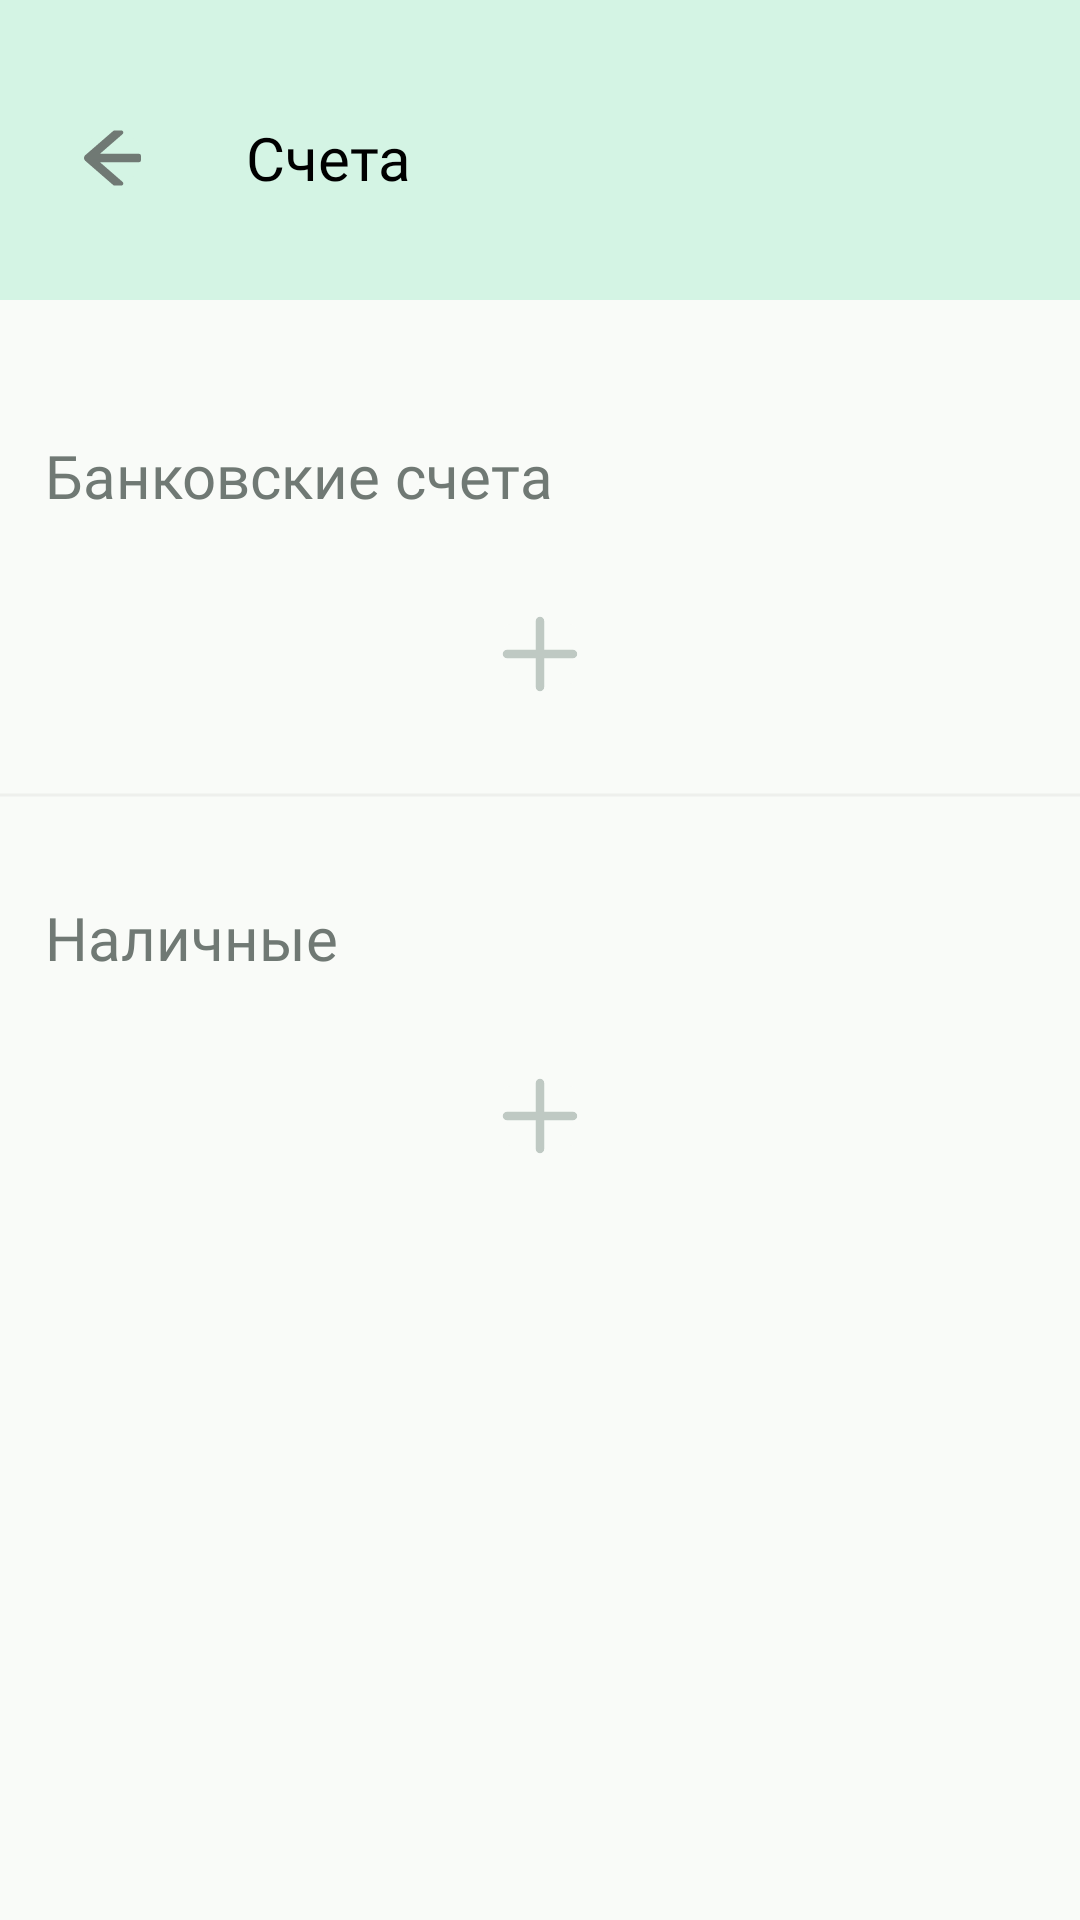

Here is an Android app screen rendered from its layout file. Give the layout XML and the strings, colors and styles it references.
<!-- AndroidManifest.xml: application theme Base.Theme.FinanceTracker -->
<!-- res/layout/fragment_bill.xml -->
<?xml version="1.0" encoding="utf-8"?>
<androidx.core.widget.NestedScrollView
    xmlns:android="http://schemas.android.com/apk/res/android"
    xmlns:app="http://schemas.android.com/apk/res-auto"
    xmlns:tools="http://schemas.android.com/tools"
    android:layout_width="match_parent"
    android:layout_height="wrap_content"
    style="@style/mainBackground"
    tools:context=".ui.fragments.BillFragment">
    <androidx.constraintlayout.widget.ConstraintLayout
        android:layout_width="match_parent"
        android:layout_height="match_parent">

        <Toolbar
            android:id="@+id/toolbar2"
            android:layout_width="match_parent"
            android:layout_height="100dp"
            android:background="@color/top"
            app:layout_constraintEnd_toEndOf="parent"
            app:layout_constraintStart_toStartOf="parent"
            app:layout_constraintTop_toTopOf="parent" />

        <ImageButton
            android:id="@+id/imageBack"
            android:layout_width="25dp"
            android:layout_height="25dp"
            android:src="@drawable/arrow_left"
            android:layout_marginTop="40dp"
            android:layout_marginLeft="25dp"
            android:backgroundTint="@color/top"
            app:layout_constraintStart_toStartOf="parent"
            app:layout_constraintTop_toTopOf="parent" />

        <TextView
            android:layout_width="wrap_content"
            android:layout_height="wrap_content"
            android:text="@string/bills"
            android:textSize="20sp"
            android:fontFamily="@font/roboto_medium"
            android:textColor="@color/black"
            android:layout_marginTop="39dp"
            android:layout_marginLeft="32dp"
            app:layout_constraintStart_toEndOf="@+id/imageBack"
            app:layout_constraintTop_toTopOf="parent" />

        <TextView
            android:id="@+id/textCards"
            android:layout_width="wrap_content"
            android:layout_height="wrap_content"
            android:layout_marginLeft="15dp"
            android:layout_marginTop="45dp"
            android:fontFamily="@font/roboto_medium"
            android:text="@string/bankBills"
            style="@style/hintColor"
            android:textSize="20sp"
            app:layout_constraintStart_toStartOf="parent"
            app:layout_constraintTop_toBottomOf="@+id/toolbar2" />

        <androidx.recyclerview.widget.RecyclerView
            android:id="@+id/cardList"
            android:layout_width="match_parent"
            android:layout_height="wrap_content"
            android:layout_marginTop="15dp"
            app:layout_constraintEnd_toEndOf="parent"
            app:layout_constraintStart_toStartOf="parent"
            app:layout_constraintTop_toBottomOf="@+id/textCards" />

        <ImageButton
            android:id="@+id/imageAddCard"
            android:layout_width="32dp"
            android:layout_height="32dp"
            style="@style/imageButton"
            android:src="@drawable/icon_add"
            android:layout_marginTop="15dp"
            app:layout_constraintEnd_toEndOf="parent"
            app:layout_constraintStart_toStartOf="parent"
            app:layout_constraintTop_toBottomOf="@+id/cardList" />

        <ImageView
            android:id="@+id/line"
            android:layout_width="match_parent"
            android:layout_height="wrap_content"
            android:layout_marginTop="30dp"
            android:src="@drawable/divider_line_gray"
            app:layout_constraintTop_toBottomOf="@+id/imageAddCard"
            tools:layout_editor_absoluteX="0dp" />

        <TextView
            android:id="@+id/textView4"
            android:layout_width="wrap_content"
            android:layout_height="wrap_content"
            android:layout_marginLeft="15dp"
            android:layout_marginTop="35dp"
            android:fontFamily="@font/roboto_medium"
            android:text="@string/cashWithoutDot"
            style="@style/hintColor"
            android:textSize="20sp"
            app:layout_constraintStart_toStartOf="parent"
            app:layout_constraintTop_toTopOf="@+id/line" />

        <androidx.recyclerview.widget.RecyclerView
            android:id="@+id/cashList"
            android:layout_width="match_parent"
            android:layout_height="wrap_content"
            android:layout_marginTop="15dp"
            app:layout_constraintEnd_toEndOf="parent"
            app:layout_constraintStart_toStartOf="parent"
            app:layout_constraintTop_toBottomOf="@+id/textView4" />
        <ImageButton
            android:id="@+id/imageAddCash"
            android:layout_width="32dp"
            android:layout_height="32dp"
            style="@style/imageButton"
            android:src="@drawable/icon_add"
            android:layout_marginTop="15dp"
            app:layout_constraintEnd_toEndOf="parent"
            app:layout_constraintStart_toStartOf="parent"
            app:layout_constraintTop_toBottomOf="@+id/cashList"
            app:layout_constraintBottom_toBottomOf="parent"
            android:layout_marginBottom="100dp"/>
    </androidx.constraintlayout.widget.ConstraintLayout>
</androidx.core.widget.NestedScrollView>
<!-- resources referenced by this layout -->
<resources>
  <color name="black">#FF000000</color>
  <color name="top">#D4F4E4</color>
  <!-- drawable arrow_left (drawable) -->
  <vector xmlns:android="http://schemas.android.com/apk/res/android"
      android:width="25dp"
      android:height="26dp"
      android:viewportWidth="25"
      android:viewportHeight="26">
    <path
        android:pathData="M21.289,12.072H7.005L15.554,4.65C15.691,4.531 15.608,4.309 15.427,4.309H13.267C13.172,4.309 13.081,4.343 13.01,4.404L3.784,12.409C3.7,12.482 3.632,12.573 3.586,12.675C3.539,12.776 3.515,12.887 3.515,12.999C3.515,13.111 3.539,13.221 3.586,13.323C3.632,13.425 3.7,13.515 3.784,13.588L13.064,21.643C13.101,21.674 13.145,21.691 13.191,21.691H15.425C15.606,21.691 15.689,21.467 15.552,21.35L7.005,13.928H21.289C21.397,13.928 21.485,13.84 21.485,13.732V12.268C21.485,12.16 21.397,12.072 21.289,12.072Z"
        android:fillColor="#707974"/>
    <path
        android:strokeWidth="1"
        android:pathData="M21.289,12.072H7.005L15.554,4.65C15.691,4.531 15.608,4.309 15.427,4.309H13.267C13.172,4.309 13.081,4.343 13.01,4.404L3.784,12.409C3.7,12.482 3.632,12.573 3.586,12.675C3.539,12.776 3.515,12.887 3.515,12.999C3.515,13.111 3.539,13.221 3.586,13.323C3.632,13.425 3.7,13.515 3.784,13.588L13.064,21.643C13.101,21.674 13.145,21.691 13.191,21.691H15.425C15.606,21.691 15.689,21.467 15.552,21.35L7.005,13.928H21.289C21.397,13.928 21.485,13.84 21.485,13.732V12.268C21.485,12.16 21.397,12.072 21.289,12.072Z"
        android:fillColor="#00000000"
        android:strokeColor="#707974"/>
  </vector>
  <!-- drawable divider_line_gray (drawable) -->
  <vector xmlns:android="http://schemas.android.com/apk/res/android"
      android:width="396dp"
      android:height="2dp"
      android:viewportWidth="396"
      android:viewportHeight="2">
    <path
        android:strokeWidth="1"
        android:pathData="M0,1H396"
        android:fillColor="#00000000"
        android:strokeColor="#ECEEEB"/>
  </vector>
  <!-- drawable icon_add (drawable) -->
  <vector xmlns:android="http://schemas.android.com/apk/res/android"
      android:width="32dp"
      android:height="32dp"
      android:viewportWidth="32"
      android:viewportHeight="32">
    <path
        android:pathData="M16.848,4.151C16.624,3.926 16.318,3.8 16,3.8C15.682,3.8 15.377,3.926 15.151,4.151C14.926,4.377 14.8,4.682 14.8,5V14.8H5C4.682,14.8 4.377,14.926 4.151,15.151C3.926,15.377 3.8,15.682 3.8,16C3.8,16.318 3.926,16.624 4.151,16.848C4.377,17.074 4.682,17.2 5,17.2H14.8V27C14.8,27.318 14.926,27.624 15.151,27.848C15.377,28.074 15.682,28.2 16,28.2C16.318,28.2 16.624,28.074 16.848,27.848C17.074,27.624 17.2,27.318 17.2,27V17.2H27C27.318,17.2 27.624,17.074 27.848,16.848C28.074,16.624 28.2,16.318 28.2,16C28.2,15.682 28.074,15.377 27.848,15.151C27.624,14.926 27.318,14.8 27,14.8H17.2V5C17.2,4.682 17.074,4.377 16.848,4.151Z"
        android:strokeWidth="0.4"
        android:fillColor="#BFC9C3"
        android:strokeColor="#BFC9C3"/>
  </vector>
  <string name="bankBills">Банковские счета</string>
  <string name="bills">Счета</string>
  <string name="cashWithoutDot">Наличные</string>
  <style name="hintColor">
          <item name="android:textColor">@color/hintColor</item>
      </style>
  <style name="imageButton">
          <item name="android:backgroundTint">@color/background</item>
      </style>
  <style name="mainBackground">
          <item name="android:background">@color/background</item>
      </style>
  <style name="Base.Theme.FinanceTracker" parent="Theme.Material3.DayNight.NoActionBar">
          <item name="windowActionBar">false</item>
          <item name="windowNoTitle">true</item>
      </style>
  <color name="hintColor">#707974</color>
  <color name="background">#F9FBF8</color>
</resources>
